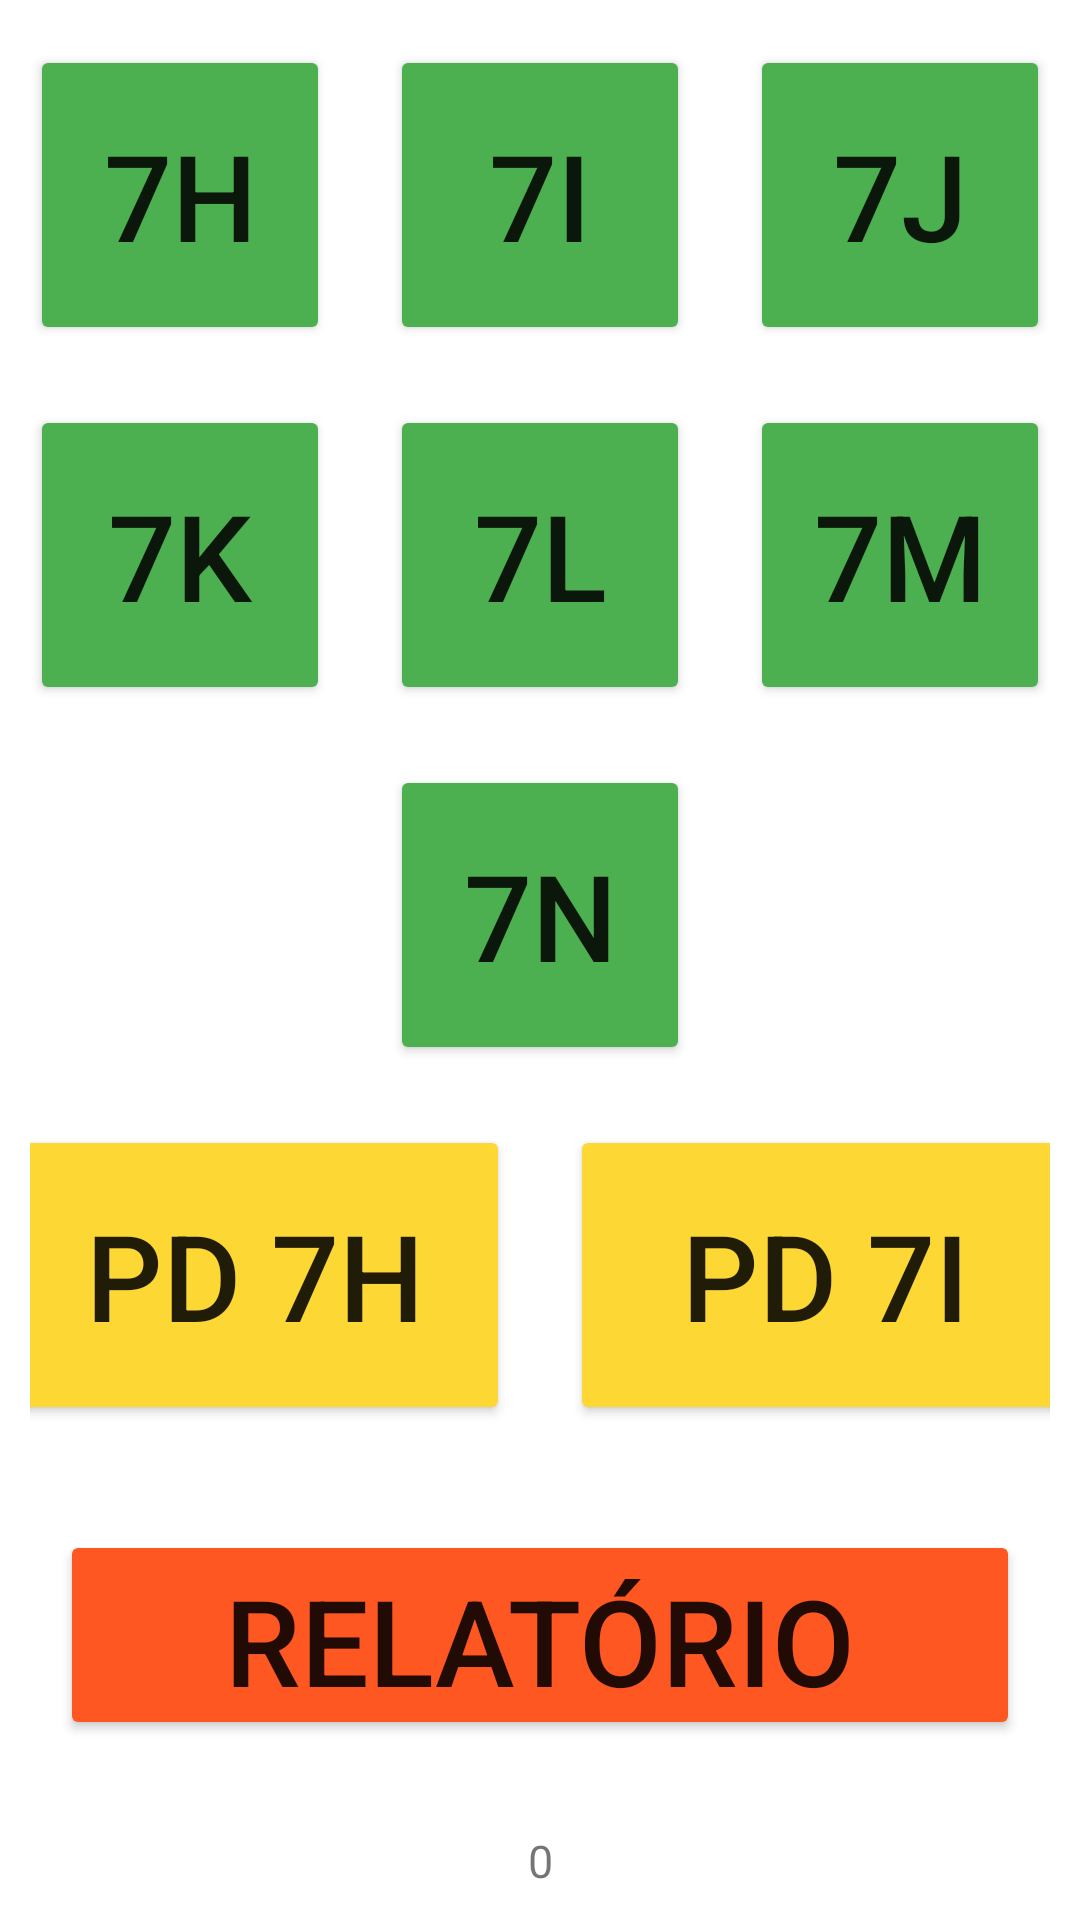

Write the Android layout XML for this screen, with the resource values it uses.
<!-- AndroidManifest.xml: application theme Theme.Guilherme -->
<!-- res/layout/fragment_home.xml -->
<?xml version="1.0" encoding="utf-8"?>
<LinearLayout xmlns:android="http://schemas.android.com/apk/res/android"
    xmlns:app="http://schemas.android.com/apk/res-auto"
    xmlns:tools="http://schemas.android.com/tools"
    android:layout_width="match_parent"
    android:layout_height="match_parent"
    android:gravity="center"
    android:orientation="vertical"
    tools:context=".fragments.AvaliadorFragment">

    <LinearLayout
        android:layout_width="match_parent"
        android:layout_height="100dp"
        android:layout_margin="10dp"
        android:gravity="center"
        android:orientation="horizontal">

        <Button
            android:id="@+id/BTN_TURMA_01"
            android:layout_width="100dp"
            android:layout_height="100dp"
            android:layout_margin="10dp"
            android:backgroundTint="#4CAF50"
            android:text="7H"

            android:textSize="40dp" />

        <Button
            android:id="@+id/BTN_TURMA_02"
            android:layout_width="100dp"
            android:layout_height="100dp"
            android:layout_margin="10dp"
            android:backgroundTint="#4CAF50"
            android:text="7I"

            android:textSize="40dp" />

        <Button
            android:id="@+id/BTN_TURMA_03"
            android:layout_width="100dp"
            android:layout_height="100dp"
            android:layout_margin="10dp"
            android:backgroundTint="#4CAF50"
            android:text="7J"

            android:textSize="40dp" />

    </LinearLayout>


    <LinearLayout
        android:layout_width="match_parent"
        android:layout_height="100dp"
        android:layout_margin="10dp"
        android:gravity="center"
        android:orientation="horizontal">


        <Button
            android:id="@+id/BTN_TURMA_04"
            android:layout_width="100dp"
            android:layout_height="100dp"
            android:layout_margin="10dp"
            android:backgroundTint="#4CAF50"
            android:text="7K"

            android:textSize="40dp" />

        <Button
            android:id="@+id/BTN_TURMA_05"
            android:layout_width="100dp"
            android:layout_height="100dp"
            android:layout_margin="10dp"
            android:backgroundTint="#4CAF50"
            android:text="7L"

            android:textSize="40dp" />

        <Button
            android:id="@+id/BTN_TURMA_06"
            android:layout_width="100dp"
            android:layout_height="100dp"
            android:layout_margin="10dp"
            android:backgroundTint="#4CAF50"
            android:text="7M"

            android:textSize="40dp" />

    </LinearLayout>

    <LinearLayout
        android:layout_width="match_parent"
        android:layout_height="100dp"
        android:layout_margin="10dp"
        android:gravity="center"
        android:orientation="horizontal">

        <Button
            android:id="@+id/BTN_TURMA_07"
            android:layout_width="100dp"
            android:layout_height="100dp"
            android:layout_margin="10dp"
            android:backgroundTint="#4CAF50"
            android:text="7N"

            android:textSize="40dp" />

    </LinearLayout>

    <LinearLayout
        android:layout_width="match_parent"
        android:layout_height="100dp"
        android:layout_margin="10dp"
        android:gravity="center"
        android:orientation="horizontal">


        <Button
            android:id="@+id/BTN_TURMA_08"
            android:layout_width="170dp"
            android:layout_height="100dp"
            android:layout_margin="10dp"
            android:backgroundTint="#FDD835"
            android:text="PD 7H"
            android:textSize="40dp" />

        <Button
            android:id="@+id/BTN_TURMA_09"
            android:layout_width="170dp"
            android:layout_height="100dp"
            android:layout_margin="10dp"
            android:backgroundTint="#FDD835"
            android:text="PD 7I"
            android:textSize="40dp" />

    </LinearLayout>

    <LinearLayout
        android:layout_width="match_parent"
        android:layout_height="100dp"
        android:layout_margin="10dp"
        android:gravity="center"
        android:orientation="horizontal">

        <Button
            android:id="@+id/BTN_RESUMO"
            android:layout_width="match_parent"
            android:layout_height="70dp"
            android:layout_margin="10dp"
            android:backgroundTint="#FF5722"
            android:text="RELATÓRIO"
            android:textSize="40dp" />


    </LinearLayout>

    <TextView
        android:id="@+id/sistema_versao"
        android:layout_width="match_parent"
        android:layout_height="20dp"
        android:layout_margin="5dp"
        android:text="0"
        android:textSize="15dp"
        android:textAlignment="center" />

</LinearLayout>
<!-- resources referenced by this layout -->
<resources>
  <style name="Theme.Guilherme" parent="Theme.MaterialComponents.DayNight.NoActionBar">
          
          <item name="colorPrimary">@color/purple_500</item>
          <item name="colorPrimaryVariant">@color/purple_700</item>
          <item name="colorOnPrimary">@color/white</item>
          
          <item name="colorSecondary">@color/teal_200</item>
          <item name="colorSecondaryVariant">@color/teal_700</item>
          <item name="colorOnSecondary">@color/black</item>
          
          <item name="android:statusBarColor" tools:targetApi="l">?attr/colorPrimaryVariant</item>
          
      </style>
  <color name="purple_500">#0288D1</color>
  <color name="purple_700">#0288D1</color>
  <color name="white">#FFFFFFFF</color>
  <color name="teal_200">#0288D1</color>
  <color name="teal_700">#0288D1</color>
  <color name="black">#FF000000</color>
</resources>
